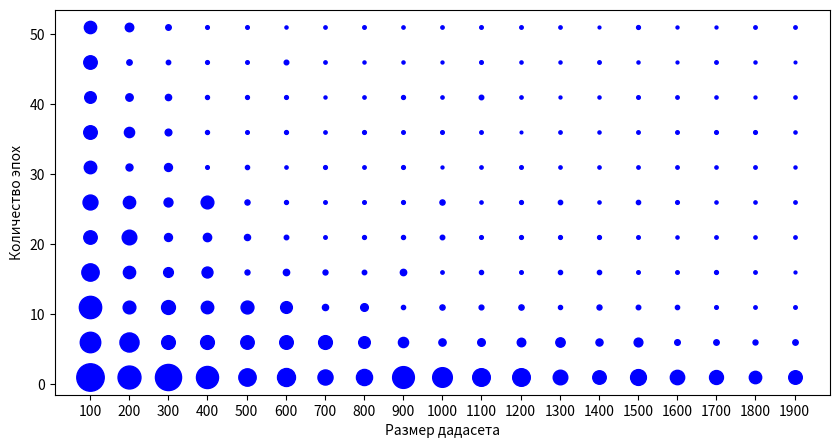

This chart was generated by the following Python code:
from matplotlib import pyplot as plt

results = [{'Размер дадасета': 100, 'Количество эпох': 1, 'Cредняя квадратичная ошибка': 77.95417022705078,
      'Время обучения': '00:00:01'},
     {'Размер дадасета': 100, 'Количество эпох': 6, 'Cредняя квадратичная ошибка': 43.428829193115234,
      'Время обучения': '00:00:02'},
     {'Размер дадасета': 100, 'Количество эпох': 11, 'Cредняя квадратичная ошибка': 51.682621002197266,
      'Время обучения': '00:00:03'},
     {'Размер дадасета': 100, 'Количество эпох': 16, 'Cредняя квадратичная ошибка': 31.196880340576172,
      'Время обучения': '00:00:04'},
     {'Размер дадасета': 100, 'Количество эпох': 21, 'Cредняя квадратичная ошибка': 18.786340713500977,
      'Время обучения': '00:00:04'},
     {'Размер дадасета': 100, 'Количество эпох': 26, 'Cредняя квадратичная ошибка': 23.127573013305664,
      'Время обучения': '00:00:05'},
     {'Размер дадасета': 100, 'Количество эпох': 31, 'Cредняя квадратичная ошибка': 16.156885147094727,
      'Время обучения': '00:00:06'},
     {'Размер дадасета': 100, 'Количество эпох': 36, 'Cредняя квадратичная ошибка': 19.014848709106445,
      'Время обучения': '00:00:07'},
     {'Размер дадасета': 100, 'Количество эпох': 41, 'Cредняя квадратичная ошибка': 13.899091720581055,
      'Время обучения': '00:00:08'},
     {'Размер дадасета': 100, 'Количество эпох': 46, 'Cредняя квадратичная ошибка': 18.855674743652344,
      'Время обучения': '00:00:09'},
     {'Размер дадасета': 100, 'Количество эпох': 51, 'Cредняя квадратичная ошибка': 15.645429611206055,
      'Время обучения': '00:00:09'},
     {'Размер дадасета': 200, 'Количество эпох': 1, 'Cредняя квадратичная ошибка': 54.400508880615234,
      'Время обучения': '00:00:01'},
     {'Размер дадасета': 200, 'Количество эпох': 6, 'Cредняя квадратичная ошибка': 37.852474212646484,
      'Время обучения': '00:00:03'},
     {'Размер дадасета': 200, 'Количество эпох': 11, 'Cредняя квадратичная ошибка': 16.759851455688477,
      'Время обучения': '00:00:05'},
     {'Размер дадасета': 200, 'Количество эпох': 16, 'Cредняя квадратичная ошибка': 15.611438751220703,
      'Время обучения': '00:00:06'},
     {'Размер дадасета': 200, 'Количество эпох': 21, 'Cредняя квадратичная ошибка': 22.18511199951172,
      'Время обучения': '00:00:08'},
     {'Размер дадасета': 200, 'Количество эпох': 26, 'Cредняя квадратичная ошибка': 15.731249809265137,
      'Время обучения': '00:00:10'},
     {'Размер дадасета': 200, 'Количество эпох': 31, 'Cредняя квадратичная ошибка': 5.0676422119140625,
      'Время обучения': '00:00:11'},
     {'Размер дадасета': 200, 'Количество эпох': 36, 'Cредняя квадратичная ошибка': 10.805214881896973,
      'Время обучения': '00:00:13'},
     {'Размер дадасета': 200, 'Количество эпох': 41, 'Cредняя квадратичная ошибка': 5.715903282165527,
      'Время обучения': '00:00:15'},
     {'Размер дадасета': 200, 'Количество эпох': 46, 'Cредняя квадратичная ошибка': 3.016871929168701,
      'Время обучения': '00:00:16'},
     {'Размер дадасета': 200, 'Количество эпох': 51, 'Cредняя квадратичная ошибка': 7.482397556304932,
      'Время обучения': '00:00:18'},
     {'Размер дадасета': 300, 'Количество эпох': 1, 'Cредняя квадратичная ошибка': 70.75470733642578,
      'Время обучения': '00:00:01'},
     {'Размер дадасета': 300, 'Количество эпох': 6, 'Cредняя квадратичная ошибка': 19.42914390563965,
      'Время обучения': '00:00:04'},
     {'Размер дадасета': 300, 'Количество эпох': 11, 'Cредняя квадратичная ошибка': 19.891916275024414,
      'Время обучения': '00:00:06'},
     {'Размер дадасета': 300, 'Количество эпох': 16, 'Cредняя квадратичная ошибка': 9.847171783447266,
      'Время обучения': '00:00:09'},
     {'Размер дадасета': 300, 'Количество эпох': 21, 'Cредняя квадратичная ошибка': 6.550077438354492,
      'Время обучения': '00:00:12'},
     {'Размер дадасета': 300, 'Количество эпох': 26, 'Cредняя квадратичная ошибка': 8.266312599182129,
      'Время обучения': '00:00:14'},
     {'Размер дадасета': 300, 'Количество эпох': 31, 'Cредняя квадратичная ошибка': 6.518290996551514,
      'Время обучения': '00:00:17'},
     {'Размер дадасета': 300, 'Количество эпох': 36, 'Cредняя квадратичная ошибка': 4.666820526123047,
      'Время обучения': '00:00:19'},
     {'Размер дадасета': 300, 'Количество эпох': 41, 'Cредняя квадратичная ошибка': 4.023054599761963,
      'Время обучения': '00:00:22'},
     {'Размер дадасета': 300, 'Количество эпох': 46, 'Cредняя квадратичная ошибка': 2.0177037715911865,
      'Время обучения': '00:00:24'},
     {'Размер дадасета': 300, 'Количество эпох': 51, 'Cредняя квадратичная ошибка': 3.173099994659424,
      'Время обучения': '00:00:27'},
     {'Размер дадасета': 400, 'Количество эпох': 1, 'Cредняя квадратичная ошибка': 50.53615188598633,
      'Время обучения': '00:00:01'},
     {'Размер дадасета': 400, 'Количество эпох': 6, 'Cредняя квадратичная ошибка': 19.596773147583008,
      'Время обучения': '00:00:05'},
     {'Размер дадасета': 400, 'Количество эпох': 11, 'Cредняя квадратичная ошибка': 16.1801700592041,
      'Время обучения': '00:00:08'},
     {'Размер дадасета': 400, 'Количество эпох': 16, 'Cредняя квадратичная ошибка': 12.426684379577637,
      'Время обучения': '00:00:11'},
     {'Размер дадасета': 400, 'Количество эпох': 21, 'Cредняя квадратичная ошибка': 7.1733012199401855,
      'Время обучения': '00:00:15'},
     {'Размер дадасета': 400, 'Количество эпох': 26, 'Cредняя квадратичная ошибка': 16.826433181762695,
      'Время обучения': '00:00:18'},
     {'Размер дадасета': 400, 'Количество эпох': 31, 'Cредняя квадратичная ошибка': 1.403967022895813,
      'Время обучения': '00:00:22'},
     {'Размер дадасета': 400, 'Количество эпох': 36, 'Cредняя квадратичная ошибка': 1.6278880834579468,
      'Время обучения': '00:00:26'},
     {'Размер дадасета': 400, 'Количество эпох': 41, 'Cредняя квадратичная ошибка': 1.630150318145752,
      'Время обучения': '00:00:29'},
     {'Размер дадасета': 400, 'Количество эпох': 46, 'Cредняя квадратичная ошибка': 1.4703065156936646,
      'Время обучения': '00:00:32'},
     {'Размер дадасета': 400, 'Количество эпох': 51, 'Cредняя квадратичная ошибка': 1.4018276929855347,
      'Время обучения': '00:00:35'},
     {'Размер дадасета': 500, 'Количество эпох': 1, 'Cредняя квадратичная ошибка': 31.271228790283203,
      'Время обучения': '00:00:01'},
     {'Размер дадасета': 500, 'Количество эпох': 6, 'Cредняя квадратичная ошибка': 18.897239685058594,
      'Время обучения': '00:00:06'},
     {'Размер дадасета': 500, 'Количество эпох': 11, 'Cредняя квадратичная ошибка': 17.18972396850586,
      'Время обучения': '00:00:10'},
     {'Размер дадасета': 500, 'Количество эпох': 16, 'Cредняя квадратичная ошибка': 2.5853805541992188,
      'Время обучения': '00:00:14'},
     {'Размер дадасета': 500, 'Количество эпох': 21, 'Cредняя квадратичная ошибка': 3.865830659866333,
      'Время обучения': '00:00:19'},
     {'Размер дадасета': 500, 'Количество эпох': 26, 'Cредняя квадратичная ошибка': 2.7080349922180176,
      'Время обучения': '00:00:23'},
     {'Размер дадасета': 500, 'Количество эпох': 31, 'Cредняя квадратичная ошибка': 1.7937039136886597,
      'Время обучения': '00:00:27'},
     {'Размер дадасета': 500, 'Количество эпох': 36, 'Cредняя квадратичная ошибка': 1.3796495199203491,
      'Время обучения': '00:00:32'},
     {'Размер дадасета': 500, 'Количество эпох': 41, 'Cредняя квадратичная ошибка': 1.5381981134414673,
      'Время обучения': '00:00:36'},
     {'Размер дадасета': 500, 'Количество эпох': 46, 'Cредняя квадратичная ошибка': 1.3371182680130005,
      'Время обучения': '00:00:40'},
     {'Размер дадасета': 500, 'Количество эпох': 51, 'Cредняя квадратичная ошибка': 1.3536040782928467,
      'Время обучения': '00:00:44'},
     {'Размер дадасета': 600, 'Количество эпох': 1, 'Cредняя квадратичная ошибка': 33.468589782714844,
      'Время обучения': '00:00:02'},
     {'Размер дадасета': 600, 'Количество эпох': 6, 'Cредняя квадратичная ошибка': 19.193340301513672,
      'Время обучения': '00:00:07'},
     {'Размер дадасета': 600, 'Количество эпох': 11, 'Cредняя квадратичная ошибка': 14.258941650390625,
      'Время обучения': '00:00:12'},
     {'Размер дадасета': 600, 'Количество эпох': 16, 'Cредняя квадратичная ошибка': 4.130512237548828,
      'Время обучения': '00:00:17'},
     {'Размер дадасета': 600, 'Количество эпох': 21, 'Cредняя квадратичная ошибка': 2.100748062133789,
      'Время обучения': '00:00:22'},
     {'Размер дадасета': 600, 'Количество эпох': 26, 'Cредняя квадратичная ошибка': 1.6100596189498901,
      'Время обучения': '00:00:28'},
     {'Размер дадасета': 600, 'Количество эпох': 31, 'Cредняя квадратичная ошибка': 1.1119173765182495,
      'Время обучения': '00:00:32'},
     {'Размер дадасета': 600, 'Количество эпох': 36, 'Cредняя квадратичная ошибка': 1.5655395984649658,
      'Время обучения': '00:00:38'},
     {'Размер дадасета': 600, 'Количество эпох': 41, 'Cредняя квадратичная ошибка': 1.4904669523239136,
      'Время обучения': '00:00:42'},
     {'Размер дадасета': 600, 'Количество эпох': 46, 'Cредняя квадратичная ошибка': 2.2145092487335205,
      'Время обучения': '00:00:48'},
     {'Размер дадасета': 600, 'Количество эпох': 51, 'Cредняя квадратичная ошибка': 1.0069743394851685,
      'Время обучения': '00:00:53'},
     {'Размер дадасета': 700, 'Количество эпох': 1, 'Cредняя квадратичная ошибка': 23.652061462402344,
      'Время обучения': '00:00:02'},
     {'Размер дадасета': 700, 'Количество эпох': 6, 'Cредняя квадратичная ошибка': 19.611408233642578,
      'Время обучения': '00:00:08'},
     {'Размер дадасета': 700, 'Количество эпох': 11, 'Cредняя квадратичная ошибка': 3.9266774654388428,
      'Время обучения': '00:00:14'},
     {'Размер дадасета': 700, 'Количество эпох': 16, 'Cредняя квадратичная ошибка': 2.5508766174316406,
      'Время обучения': '00:00:20'},
     {'Размер дадасета': 700, 'Количество эпох': 21, 'Cредняя квадратичная ошибка': 1.2812870740890503,
      'Время обучения': '00:00:26'},
     {'Размер дадасета': 700, 'Количество эпох': 26, 'Cредняя квадратичная ошибка': 1.2850244045257568,
      'Время обучения': '00:00:32'},
     {'Размер дадасета': 700, 'Количество эпох': 31, 'Cредняя квадратичная ошибка': 1.4671564102172852,
      'Время обучения': '00:00:37'},
     {'Размер дадасета': 700, 'Количество эпох': 36, 'Cредняя квадратичная ошибка': 1.159135341644287,
      'Время обучения': '00:00:44'},
     {'Размер дадасета': 700, 'Количество эпох': 41, 'Cредняя квадратичная ошибка': 0.9766290187835693,
      'Время обучения': '00:00:50'},
     {'Размер дадасета': 700, 'Количество эпох': 46, 'Cредняя квадратичная ошибка': 1.163079023361206,
      'Время обучения': '00:00:55'},
     {'Размер дадасета': 700, 'Количество эпох': 51, 'Cредняя квадратичная ошибка': 1.1543794870376587,
      'Время обучения': '00:01:02'},
     {'Размер дадасета': 800, 'Количество эпох': 1, 'Cредняя квадратичная ошибка': 26.900928497314453,
      'Время обучения': '00:00:02'},
     {'Размер дадасета': 800, 'Количество эпох': 6, 'Cредняя квадратичная ошибка': 14.057804107666016,
      'Время обучения': '00:00:09'},
     {'Размер дадасета': 800, 'Количество эпох': 11, 'Cредняя квадратичная ошибка': 6.094266414642334,
      'Время обучения': '00:00:16'},
     {'Размер дадасета': 800, 'Количество эпох': 16, 'Cредняя квадратичная ошибка': 2.0679121017456055,
      'Время обучения': '00:00:22'},
     {'Размер дадасета': 800, 'Количество эпох': 21, 'Cредняя квадратичная ошибка': 1.5576666593551636,
      'Время обучения': '00:00:29'},
     {'Размер дадасета': 800, 'Количество эпох': 26, 'Cредняя квадратичная ошибка': 1.3620582818984985,
      'Время обучения': '00:00:36'},
     {'Размер дадасета': 800, 'Количество эпох': 31, 'Cредняя квадратичная ошибка': 1.231860637664795,
      'Время обучения': '00:00:43'},
     {'Размер дадасета': 800, 'Количество эпох': 36, 'Cредняя квадратичная ошибка': 1.4752649068832397,
      'Время обучения': '00:00:50'},
     {'Размер дадасета': 800, 'Количество эпох': 41, 'Cредняя квадратичная ошибка': 1.1396286487579346,
      'Время обучения': '00:00:57'},
     {'Размер дадасета': 800, 'Количество эпох': 46, 'Cредняя квадратичная ошибка': 0.9867327213287354,
      'Время обучения': '00:01:03'},
     {'Размер дадасета': 800, 'Количество эпох': 51, 'Cредняя квадратичная ошибка': 1.2950472831726074,
      'Время обучения': '00:01:10'},
     {'Размер дадасета': 900, 'Количество эпох': 1, 'Cредняя квадратичная ошибка': 49.081363677978516,
      'Время обучения': '00:00:02'},
     {'Размер дадасета': 900, 'Количество эпох': 6, 'Cредняя квадратичная ошибка': 10.754483222961426,
      'Время обучения': '00:00:10'},
     {'Размер дадасета': 900, 'Количество эпох': 11, 'Cредняя квадратичная ошибка': 1.8369821310043335,
      'Время обучения': '00:00:17'},
     {'Размер дадасета': 900, 'Количество эпох': 16, 'Cредняя квадратичная ошибка': 4.196014881134033,
      'Время обучения': '00:00:25'},
     {'Размер дадасета': 900, 'Количество эпох': 21, 'Cредняя квадратичная ошибка': 1.6921412944793701,
      'Время обучения': '00:00:33'},
     {'Размер дадасета': 900, 'Количество эпох': 26, 'Cредняя квадратичная ошибка': 1.4842056035995483,
      'Время обучения': '00:00:40'},
     {'Размер дадасета': 900, 'Количество эпох': 31, 'Cредняя квадратичная ошибка': 1.4759095907211304,
      'Время обучения': '00:00:48'},
     {'Размер дадасета': 900, 'Количество эпох': 36, 'Cредняя квадратичная ошибка': 1.330005168914795,
      'Время обучения': '00:00:56'},
     {'Размер дадасета': 900, 'Количество эпох': 41, 'Cредняя квадратичная ошибка': 1.5851970911026,
      'Время обучения': '00:01:04'},
     {'Размер дадасета': 900, 'Количество эпох': 46, 'Cредняя квадратичная ошибка': 1.008226752281189,
      'Время обучения': '00:01:12'},
     {'Размер дадасета': 900, 'Количество эпох': 51, 'Cредняя квадратичная ошибка': 1.116395115852356,
      'Время обучения': '00:01:19'},
     {'Размер дадасета': 1000, 'Количество эпох': 1, 'Cредняя квадратичная ошибка': 40.11066436767578,
      'Время обучения': '00:00:02'},
     {'Размер дадасета': 1000, 'Количество эпох': 6, 'Cредняя квадратичная ошибка': 5.497125625610352,
      'Время обучения': '00:00:11'},
     {'Размер дадасета': 1000, 'Количество эпох': 11, 'Cредняя квадратичная ошибка': 2.7889368534088135,
      'Время обучения': '00:00:19'},
     {'Размер дадасета': 1000, 'Количество эпох': 16, 'Cредняя квадратичная ошибка': 1.1756680011749268,
      'Время обучения': '00:00:28'},
     {'Размер дадасета': 1000, 'Количество эпох': 21, 'Cредняя квадратичная ошибка': 2.1114041805267334,
      'Время обучения': '00:00:36'},
     {'Размер дадасета': 1000, 'Количество эпох': 26, 'Cредняя квадратичная ошибка': 2.7649075984954834,
      'Время обучения': '00:00:45'},
     {'Размер дадасета': 1000, 'Количество эпох': 31, 'Cредняя квадратичная ошибка': 0.892356276512146,
      'Время обучения': '00:00:53'},
     {'Размер дадасета': 1000, 'Количество эпох': 36, 'Cредняя квадратичная ошибка': 1.3773527145385742,
      'Время обучения': '00:01:01'},
     {'Размер дадасета': 1000, 'Количество эпох': 41, 'Cредняя квадратичная ошибка': 1.0999939441680908,
      'Время обучения': '00:01:10'},
     {'Размер дадасета': 1000, 'Количество эпох': 46, 'Cредняя квадратичная ошибка': 0.8991277813911438,
      'Время обучения': '00:01:19'},
     {'Размер дадасета': 1000, 'Количество эпох': 51, 'Cредняя квадратичная ошибка': 1.1591331958770752,
      'Время обучения': '00:01:28'},
     {'Размер дадасета': 1100, 'Количество эпох': 1, 'Cредняя квадратичная ошибка': 32.26464080810547,
      'Время обучения': '00:00:02'},
     {'Размер дадасета': 1100, 'Количество эпох': 6, 'Cредняя квадратичная ошибка': 5.975396156311035,
      'Время обучения': '00:00:12'},
     {'Размер дадасета': 1100, 'Количество эпох': 11, 'Cредняя квадратичная ошибка': 2.3800644874572754,
      'Время обучения': '00:00:21'},
     {'Размер дадасета': 1100, 'Количество эпох': 16, 'Cредняя квадратичная ошибка': 1.7551705837249756,
      'Время обучения': '00:00:31'},
     {'Размер дадасета': 1100, 'Количество эпох': 21, 'Cредняя квадратичная ошибка': 1.4202748537063599,
      'Время обучения': '00:00:40'},
     {'Размер дадасета': 1100, 'Количество эпох': 26, 'Cредняя квадратичная ошибка': 1.0924174785614014,
      'Время обучения': '00:00:49'},
     {'Размер дадасета': 1100, 'Количество эпох': 31, 'Cредняя квадратичная ошибка': 1.139471411705017,
      'Время обучения': '00:00:59'},
     {'Размер дадасета': 1100, 'Количество эпох': 36, 'Cредняя квадратичная ошибка': 1.2621461153030396,
      'Время обучения': '00:01:08'},
     {'Размер дадасета': 1100, 'Количество эпох': 41, 'Cредняя квадратичная ошибка': 2.113187313079834,
      'Время обучения': '00:01:18'},
     {'Размер дадасета': 1100, 'Количество эпох': 46, 'Cредняя квадратичная ошибка': 1.3566893339157104,
      'Время обучения': '00:01:26'},
     {'Размер дадасета': 1100, 'Количество эпох': 51, 'Cредняя квадратичная ошибка': 1.3071681261062622,
      'Время обучения': '00:01:36'},
     {'Размер дадасета': 1200, 'Количество эпох': 1, 'Cредняя квадратичная ошибка': 32.24784469604492,
      'Время обучения': '00:00:03'},
     {'Размер дадасета': 1200, 'Количество эпох': 6, 'Cредняя квадратичная ошибка': 7.563895225524902,
      'Время обучения': '00:00:13'},
     {'Размер дадасета': 1200, 'Количество эпох': 11, 'Cредняя квадратичная ошибка': 2.8538217544555664,
      'Время обучения': '00:00:23'},
     {'Размер дадасета': 1200, 'Количество эпох': 16, 'Cредняя квадратичная ошибка': 1.345284104347229,
      'Время обучения': '00:00:33'},
     {'Размер дадасета': 1200, 'Количество эпох': 21, 'Cредняя квадратичная ошибка': 1.4968056678771973,
      'Время обучения': '00:00:43'},
     {'Размер дадасета': 1200, 'Количество эпох': 26, 'Cредняя квадратичная ошибка': 1.5097427368164062,
      'Время обучения': '00:00:53'},
     {'Размер дадасета': 1200, 'Количество эпох': 31, 'Cредняя квадратичная ошибка': 1.335882544517517,
      'Время обучения': '00:01:03'},
     {'Размер дадасета': 1200, 'Количество эпох': 36, 'Cредняя квадратичная ошибка': 0.7645731568336487,
      'Время обучения': '00:01:14'},
     {'Размер дадасета': 1200, 'Количество эпох': 41, 'Cредняя квадратичная ошибка': 1.118687629699707,
      'Время обучения': '00:01:24'},
     {'Размер дадасета': 1200, 'Количество эпох': 46, 'Cредняя квадратичная ошибка': 1.0444217920303345,
      'Время обучения': '00:01:34'},
     {'Размер дадасета': 1200, 'Количество эпох': 51, 'Cредняя квадратичная ошибка': 1.2634283304214478,
      'Время обучения': '00:01:44'},
     {'Размер дадасета': 1300, 'Количество эпох': 1, 'Cредняя квадратичная ошибка': 22.092130661010742,
      'Время обучения': '00:00:03'},
     {'Размер дадасета': 1300, 'Количество эпох': 6, 'Cредняя квадратичная ошибка': 9.152692794799805,
      'Время обучения': '00:00:14'},
     {'Размер дадасета': 1300, 'Количество эпох': 11, 'Cредняя квадратичная ошибка': 1.7559558153152466,
      'Время обучения': '00:00:25'},
     {'Размер дадасета': 1300, 'Количество эпох': 16, 'Cредняя квадратичная ошибка': 1.8133636713027954,
      'Время обучения': '00:00:36'},
     {'Размер дадасета': 1300, 'Количество эпох': 21, 'Cредняя квадратичная ошибка': 1.5148159265518188,
      'Время обучения': '00:00:47'},
     {'Размер дадасета': 1300, 'Количество эпох': 26, 'Cредняя квадратичная ошибка': 1.9316461086273193,
      'Время обучения': '00:00:59'},
     {'Размер дадасета': 1300, 'Количество эпох': 31, 'Cредняя квадратичная ошибка': 1.1146361827850342,
      'Время обучения': '00:01:10'},
     {'Размер дадасета': 1300, 'Количество эпох': 36, 'Cредняя квадратичная ошибка': 1.1608898639678955,
      'Время обучения': '00:01:20'},
     {'Размер дадасета': 1300, 'Количество эпох': 41, 'Cредняя квадратичная ошибка': 0.8864032626152039,
      'Время обучения': '00:01:32'},
     {'Размер дадасета': 1300, 'Количество эпох': 46, 'Cредняя квадратичная ошибка': 0.9831494092941284,
      'Время обучения': '00:01:42'},
     {'Размер дадасета': 1300, 'Количество эпох': 51, 'Cредняя квадратичная ошибка': 1.1458923816680908,
      'Время обучения': '00:01:53'},
     {'Размер дадасета': 1400, 'Количество эпох': 1, 'Cредняя квадратичная ошибка': 18.953950881958008,
      'Время обучения': '00:00:03'},
     {'Размер дадасета': 1400, 'Количество эпох': 6, 'Cредняя квадратичная ошибка': 5.219330310821533,
      'Время обучения': '00:00:15'},
     {'Размер дадасета': 1400, 'Количество эпох': 11, 'Cредняя квадратичная ошибка': 2.5888009071350098,
      'Время обучения': '00:00:27'},
     {'Размер дадасета': 1400, 'Количество эпох': 16, 'Cредняя квадратичная ошибка': 1.8614189624786377,
      'Время обучения': '00:00:39'},
     {'Размер дадасета': 1400, 'Количество эпох': 21, 'Cредняя квадратичная ошибка': 1.537306547164917,
      'Время обучения': '00:00:51'},
     {'Размер дадасета': 1400, 'Количество эпох': 26, 'Cредняя квадратичная ошибка': 1.062025785446167,
      'Время обучения': '00:01:02'},
     {'Размер дадасета': 1400, 'Количество эпох': 31, 'Cредняя квадратичная ошибка': 1.0887523889541626,
      'Время обучения': '00:01:14'},
     {'Размер дадасета': 1400, 'Количество эпох': 36, 'Cредняя квадратичная ошибка': 1.0138161182403564,
      'Время обучения': '00:01:25'},
     {'Размер дадасета': 1400, 'Количество эпох': 41, 'Cредняя квадратичная ошибка': 0.9880103468894958,
      'Время обучения': '00:01:37'},
     {'Размер дадасета': 1400, 'Количество эпох': 46, 'Cредняя квадратичная ошибка': 1.2563384771347046,
      'Время обучения': '00:01:51'},
     {'Размер дадасета': 1400, 'Количество эпох': 51, 'Cредняя квадратичная ошибка': 0.8134030103683472,
      'Время обучения': '00:02:01'},
     {'Размер дадасета': 1500, 'Количество эпох': 1, 'Cредняя квадратичная ошибка': 25.93572425842285,
      'Время обучения': '00:00:03'},
     {'Размер дадасета': 1500, 'Количество эпох': 6, 'Cредняя квадратичная ошибка': 7.979975700378418,
      'Время обучения': '00:00:16'},
     {'Размер дадасета': 1500, 'Количество эпох': 11, 'Cредняя квадратичная ошибка': 2.1192009449005127,
      'Время обучения': '00:00:29'},
     {'Размер дадасета': 1500, 'Количество эпох': 16, 'Cредняя квадратичная ошибка': 1.320276141166687,
      'Время обучения': '00:00:42'},
     {'Размер дадасета': 1500, 'Количество эпох': 21, 'Cредняя квадратичная ошибка': 1.3218580484390259,
      'Время обучения': '00:00:55'},
     {'Размер дадасета': 1500, 'Количество эпох': 26, 'Cредняя квадратичная ошибка': 1.8726980686187744,
      'Время обучения': '00:01:07'},
     {'Размер дадасета': 1500, 'Количество эпох': 31, 'Cредняя квадратичная ошибка': 1.1867481470108032,
      'Время обучения': '00:01:19'},
     {'Размер дадасета': 1500, 'Количество эпох': 36, 'Cредняя квадратичная ошибка': 1.2666478157043457,
      'Время обучения': '00:01:32'},
     {'Размер дадасета': 1500, 'Количество эпох': 41, 'Cредняя квадратичная ошибка': 1.3520455360412598,
      'Время обучения': '00:01:45'},
     {'Размер дадасета': 1500, 'Количество эпох': 46, 'Cредняя квадратичная ошибка': 0.9979726672172546,
      'Время обучения': '00:01:58'},
     {'Размер дадасета': 1500, 'Количество эпох': 51, 'Cредняя квадратичная ошибка': 1.5382839441299438,
      'Время обучения': '00:02:10'},
     {'Размер дадасета': 1600, 'Количество эпох': 1, 'Cредняя квадратичная ошибка': 21.38060760498047,
      'Время обучения': '00:00:03'},
     {'Размер дадасета': 1600, 'Количество эпох': 6, 'Cредняя квадратичная ошибка': 3.2832162380218506,
      'Время обучения': '00:00:17'},
     {'Размер дадасета': 1600, 'Количество эпох': 11, 'Cредняя квадратичная ошибка': 1.8747496604919434,
      'Время обучения': '00:00:31'},
     {'Размер дадасета': 1600, 'Количество эпох': 16, 'Cредняя квадратичная ошибка': 1.2958827018737793,
      'Время обучения': '00:00:44'},
     {'Размер дадасета': 1600, 'Количество эпох': 21, 'Cредняя квадратичная ошибка': 1.0439640283584595,
      'Время обучения': '00:00:58'},
     {'Размер дадасета': 1600, 'Количество эпох': 26, 'Cредняя квадратичная ошибка': 1.4150639772415161,
      'Время обучения': '00:01:11'},
     {'Размер дадасета': 1600, 'Количество эпох': 31, 'Cредняя квадратичная ошибка': 1.2074568271636963,
      'Время обучения': '00:01:24'},
     {'Размер дадасета': 1600, 'Количество эпох': 36, 'Cредняя квадратичная ошибка': 1.3136093616485596,
      'Время обучения': '00:01:38'},
     {'Размер дадасета': 1600, 'Количество эпох': 41, 'Cредняя квадратичная ошибка': 1.2057398557662964,
      'Время обучения': '00:01:52'},
     {'Размер дадасета': 1600, 'Количество эпох': 46, 'Cредняя квадратичная ошибка': 0.8550915718078613,
      'Время обучения': '00:02:06'},
     {'Размер дадасета': 1600, 'Количество эпох': 51, 'Cредняя квадратичная ошибка': 0.9161126613616943,
      'Время обучения': '00:02:20'},
     {'Размер дадасета': 1700, 'Количество эпох': 1, 'Cредняя квадратичная ошибка': 20.090478897094727,
      'Время обучения': '00:00:04'},
     {'Размер дадасета': 1700, 'Количество эпох': 6, 'Cредняя квадратичная ошибка': 3.10661244392395,
      'Время обучения': '00:00:18'},
     {'Размер дадасета': 1700, 'Количество эпох': 11, 'Cредняя квадратичная ошибка': 1.3786872625350952,
      'Время обучения': '00:00:33'},
     {'Размер дадасета': 1700, 'Количество эпох': 16, 'Cредняя квадратичная ошибка': 1.5404973030090332,
      'Время обучения': '00:00:47'},
     {'Размер дадасета': 1700, 'Количество эпох': 21, 'Cредняя квадратичная ошибка': 1.205402135848999,
      'Время обучения': '00:01:01'},
     {'Размер дадасета': 1700, 'Количество эпох': 26, 'Cредняя квадратичная ошибка': 1.0582270622253418,
      'Время обучения': '00:01:15'},
     {'Размер дадасета': 1700, 'Количество эпох': 31, 'Cредняя квадратичная ошибка': 1.0905662775039673,
      'Время обучения': '00:01:30'},
     {'Размер дадасета': 1700, 'Количество эпох': 36, 'Cредняя квадратичная ошибка': 1.4258877038955688,
      'Время обучения': '00:01:45'},
     {'Размер дадасета': 1700, 'Количество эпох': 41, 'Cредняя квадратичная ошибка': 1.059118628501892,
      'Время обучения': '00:01:58'},
     {'Размер дадасета': 1700, 'Количество эпох': 46, 'Cредняя квадратичная ошибка': 1.2501088380813599,
      'Время обучения': '00:02:14'},
     {'Размер дадасета': 1700, 'Количество эпох': 51, 'Cредняя квадратичная ошибка': 0.8908599019050598,
      'Время обучения': '00:02:27'},
     {'Размер дадасета': 1800, 'Количество эпох': 1, 'Cредняя квадратичная ошибка': 15.90420150756836,
      'Время обучения': '00:00:04'},
     {'Размер дадасета': 1800, 'Количество эпох': 6, 'Cредняя квадратичная ошибка': 2.5691487789154053,
      'Время обучения': '00:00:19'},
     {'Размер дадасета': 1800, 'Количество эпох': 11, 'Cредняя квадратичная ошибка': 1.2165181636810303,
      'Время обучения': '00:00:34'},
     {'Размер дадасета': 1800, 'Количество эпох': 16, 'Cредняя квадратичная ошибка': 1.2133394479751587,
      'Время обучения': '00:00:49'},
     {'Размер дадасета': 1800, 'Количество эпох': 21, 'Cредняя квадратичная ошибка': 1.1147241592407227,
      'Время обучения': '00:01:04'},
     {'Размер дадасета': 1800, 'Количество эпох': 26, 'Cредняя квадратичная ошибка': 1.0930355787277222,
      'Время обучения': '00:01:20'},
     {'Размер дадасета': 1800, 'Количество эпох': 31, 'Cредняя квадратичная ошибка': 1.2150647640228271,
      'Время обучения': '00:01:35'},
     {'Размер дадасета': 1800, 'Количество эпох': 36, 'Cредняя квадратичная ошибка': 1.4269421100616455,
      'Время обучения': '00:01:51'},
     {'Размер дадасета': 1800, 'Количество эпох': 41, 'Cредняя квадратичная ошибка': 0.9149630069732666,
      'Время обучения': '00:02:07'},
     {'Размер дадасета': 1800, 'Количество эпох': 46, 'Cредняя квадратичная ошибка': 0.9774579405784607,
      'Время обучения': '00:02:21'},
     {'Размер дадасета': 1800, 'Количество эпох': 51, 'Cредняя квадратичная ошибка': 1.231462001800537,
      'Время обучения': '00:02:35'},
     {'Размер дадасета': 1900, 'Количество эпох': 1, 'Cредняя квадратичная ошибка': 19.1278018951416,
      'Время обучения': '00:00:04'},
     {'Размер дадасета': 1900, 'Количество эпох': 6, 'Cредняя квадратичная ошибка': 3.0503740310668945,
      'Время обучения': '00:00:20'},
     {'Размер дадасета': 1900, 'Количество эпох': 11, 'Cредняя квадратичная ошибка': 1.2891613245010376,
      'Время обучения': '00:00:36'},
     {'Размер дадасета': 1900, 'Количество эпох': 16, 'Cредняя квадратичная ошибка': 0.8504443168640137,
      'Время обучения': '00:00:52'},
     {'Размер дадасета': 1900, 'Количество эпох': 21, 'Cредняя квадратичная ошибка': 1.172553300857544,
      'Время обучения': '00:01:09'},
     {'Размер дадасета': 1900, 'Количество эпох': 26, 'Cредняя квадратичная ошибка': 1.1705269813537598,
      'Время обучения': '00:01:23'},
     {'Размер дадасета': 1900, 'Количество эпох': 31, 'Cредняя квадратичная ошибка': 0.9788379073143005,
      'Время обучения': '00:01:41'},
     {'Размер дадасета': 1900, 'Количество эпох': 36, 'Cредняя квадратичная ошибка': 1.0409817695617676,
      'Время обучения': '00:01:56'},
     {'Размер дадасета': 1900, 'Количество эпох': 41, 'Cредняя квадратичная ошибка': 1.0926127433776855,
      'Время обучения': '00:02:13'},
     {'Размер дадасета': 1900, 'Количество эпох': 46, 'Cредняя квадратичная ошибка': 0.7719445824623108,
      'Время обучения': '00:02:29'},
     {'Размер дадасета': 1900, 'Количество эпох': 51, 'Cредняя квадратичная ошибка': 1.211081862449646,
      'Время обучения': '00:02:45'}]
#endsection

print("Оптимальная конфигурация:")
min_error_record = min(results, key=lambda x: x['Cредняя квадратичная ошибка'])
print(min_error_record)

fig, ax = plt.subplots()
for result in results:
    x = result["Размер дадасета"]
    y = result["Количество эпох"]
    z = result["Cредняя квадратичная ошибка"]
    size = z * 5
    ax.scatter(x, y, s=size, c=z, cmap="winter")

ax.set_xticks(range(100, 2000, 100))
ax.set_xlabel(f'Размер дадасета')
ax.set_ylabel(f'Количество эпох')


fig.set_figheight(5)
fig.set_figwidth(10)


plt.show()